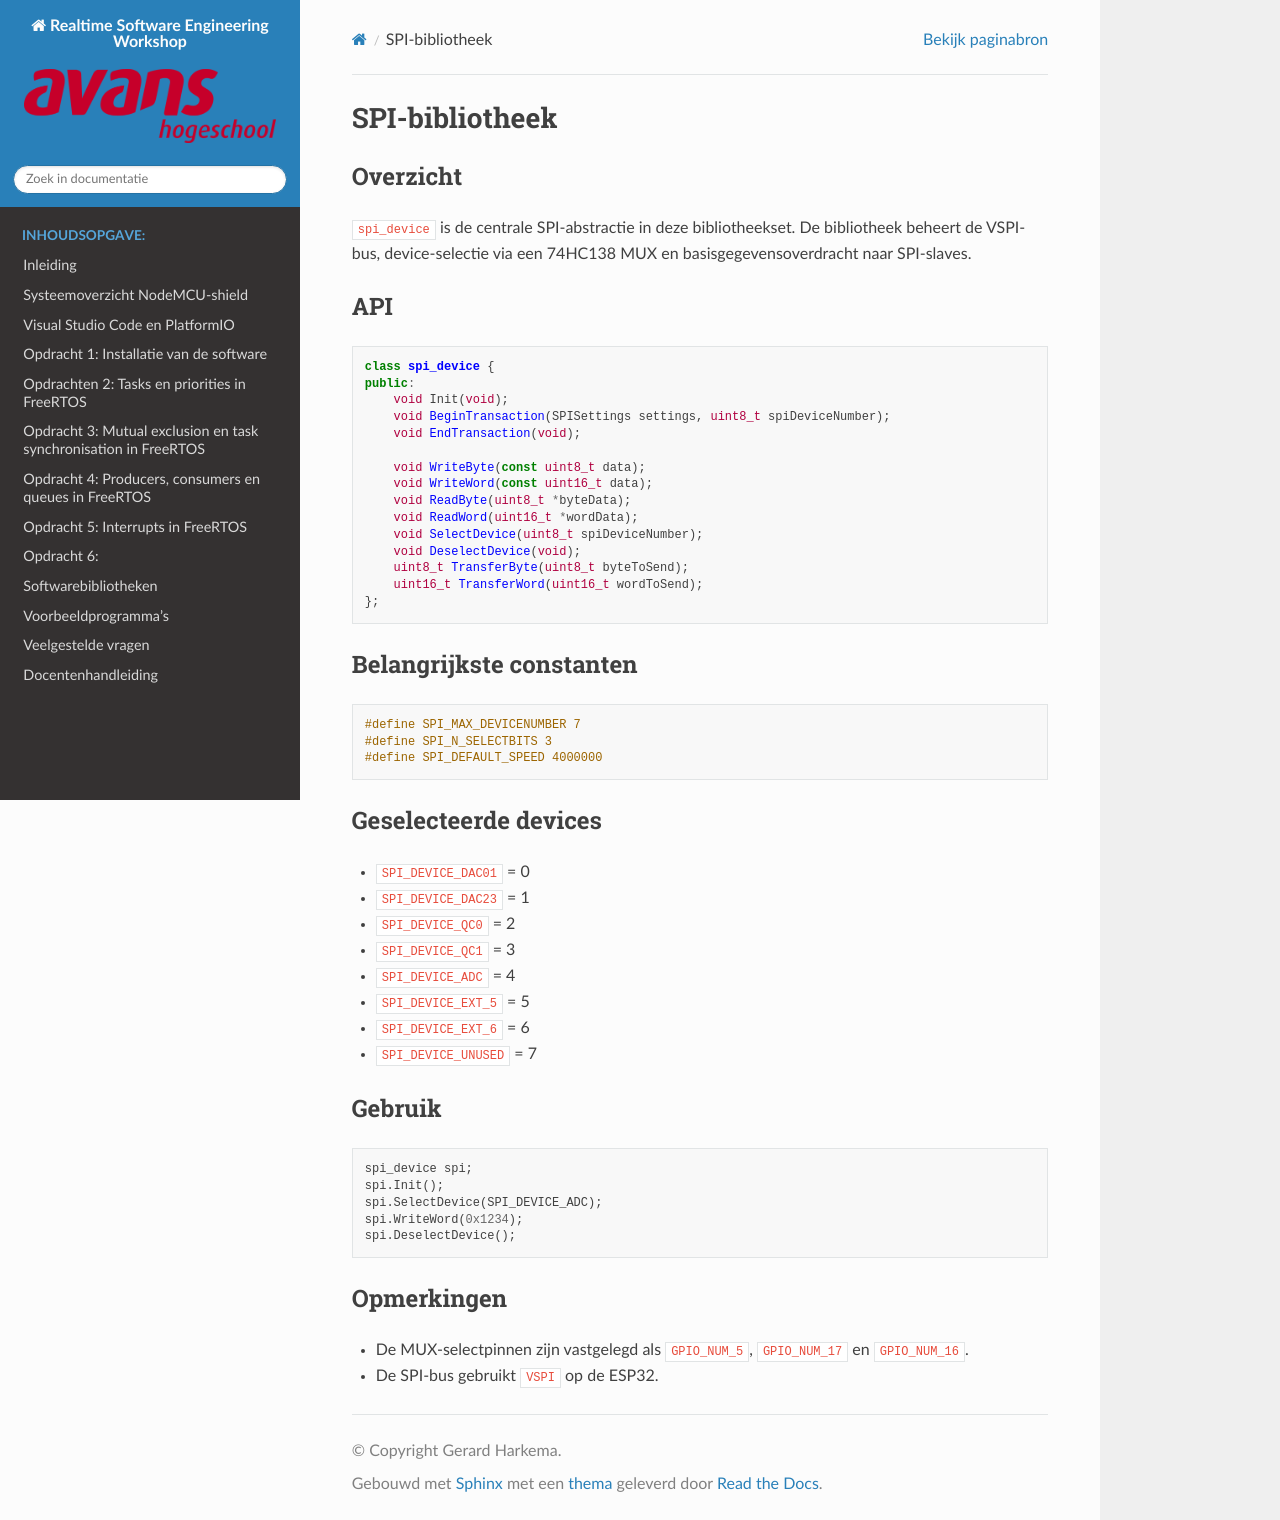

repository: AvansMechatronica/RealtimeSoftwareEngineering · page: documentation/libraries/spi_lib.html · generator: sphinx

# SPI-bibliotheek

## Overzicht

`spi_device` is de centrale SPI-abstractie in deze bibliotheekset. De bibliotheek beheert de VSPI-bus, device-selectie via een 74HC138 MUX en basisgegevensoverdracht naar SPI-slaves.

## API

```cpp
class spi_device {
public:
    void Init(void);
    void BeginTransaction(SPISettings settings, uint8_t spiDeviceNumber);
    void EndTransaction(void);

    void WriteByte(const uint8_t data);
    void WriteWord(const uint16_t data);
    void ReadByte(uint8_t *byteData);
    void ReadWord(uint16_t *wordData);
    void SelectDevice(uint8_t spiDeviceNumber);
    void DeselectDevice(void);
    uint8_t TransferByte(uint8_t byteToSend);
    uint16_t TransferWord(uint16_t wordToSend);
};
```

## Belangrijkste constanten

```cpp
#define SPI_MAX_DEVICENUMBER 7
#define SPI_N_SELECTBITS 3
#define SPI_DEFAULT_SPEED 4000000
```

## Geselecteerde devices

- `SPI_DEVICE_DAC01` = 0
- `SPI_DEVICE_DAC23` = 1
- `SPI_DEVICE_QC0` = 2
- `SPI_DEVICE_QC1` = 3
- `SPI_DEVICE_ADC` = 4
- `SPI_DEVICE_EXT_5` = 5
- `SPI_DEVICE_EXT_6` = 6
- `SPI_DEVICE_UNUSED` = 7

## Gebruik

```cpp
spi_device spi;
spi.Init();
spi.SelectDevice(SPI_DEVICE_ADC);
spi.WriteWord(0x1234);
spi.DeselectDevice();
```

## Opmerkingen

- De MUX-selectpinnen zijn vastgelegd als `GPIO_NUM_5`, `GPIO_NUM_17` en `GPIO_NUM_16`.
- De SPI-bus gebruikt `VSPI` op de ESP32.
